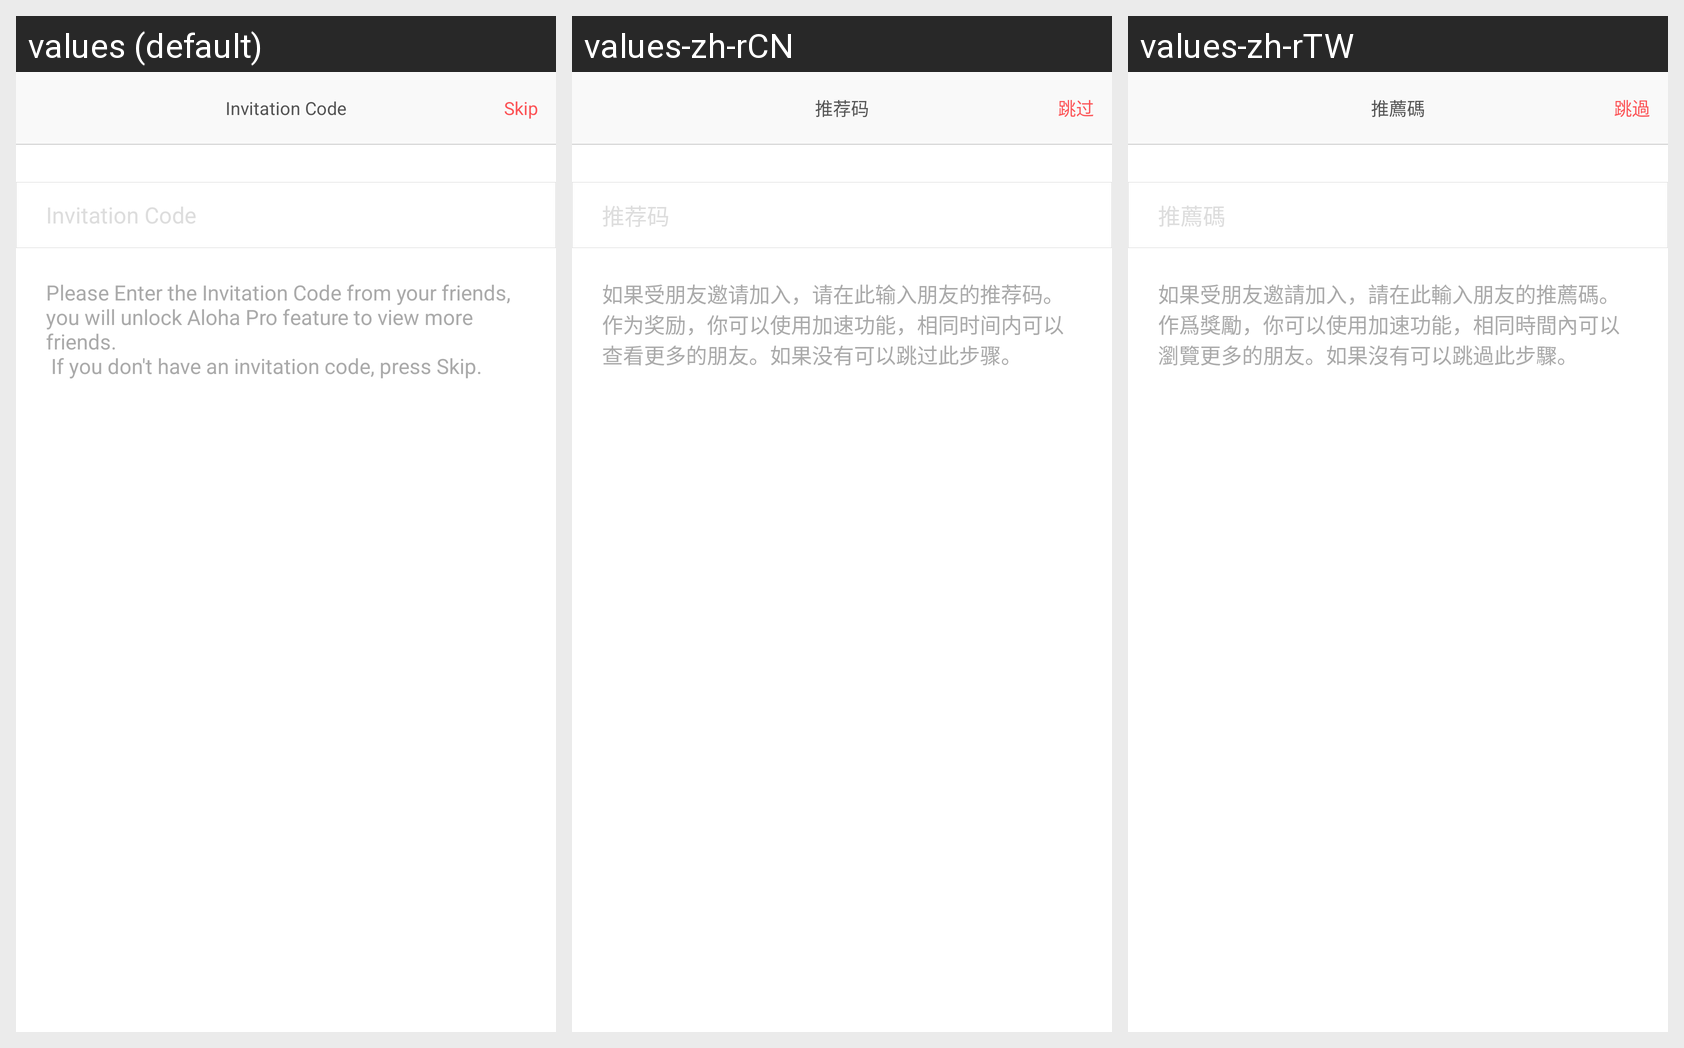

This grid shows one Android layout under several languages. Give, for every string resource on the screen, its name, the default text and each shown locale's text.
Android screen res/layout/act_invitation.xml rendered under 3 locales, left to right: values (default), values-zh-rCN, values-zh-rTW. Device: Nexus 5 (rendered at 1080×1920; each locale shown at half size, 540×960, under a caption strip naming it); theme AppBaseTheme.
Strings drawn on this screen, with the default value and each locale's value (text and hints the layout hard-codes, and strings that could not be matched under every locale, appear in the picture but are not listed):

promotion_code
  values: Invitation Code
  values-zh-rCN: 推荐码
  values-zh-rTW: 推薦碼

skip
  values: Skip
  values-zh-rCN: 跳过
  values-zh-rTW: 跳過

promotion_code_statment
  values: Please Enter the Invitation Code from your friends, you will unlock Aloha Pro feature to view more friends. 
       If you don't have an invitation code, press Skip.
  values-zh-rCN: 如果受朋友邀请加入，请在此输入朋友的推荐码。作为奖励，你可以使用加速功能，相同时间内可以查看更多的朋友。如果没有可以跳过此步骤。
  values-zh-rTW: 如果受朋友邀請加入，請在此輸入朋友的推薦碼。作爲獎勵，你可以使用加速功能，相同時間內可以瀏覽更多的朋友。如果沒有可以跳過此步驟。
